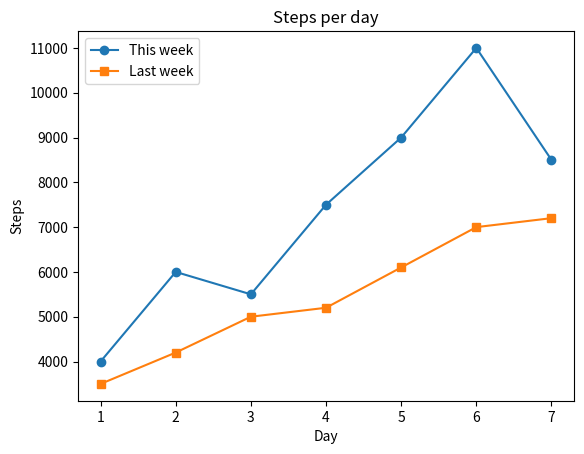

Source code (Python):
# -*- coding: utf-8 -*-
# ==========================================================================
# Several lines and a legend [matplotlib / Core chart types]
# ==========================================================================
# WHAT IT IS
# Call ax.plot once per series and give each a label="…"; then ax.legend()
# turns those labels into a key. Without labels the legend is empty and the
# reader cannot tell the lines apart. Use the same x-values so the series are
# comparable.
#
# WHERE YOU USE IT
# Train versus validation loss, this week versus last week, model A versus
# model B — comparison charts are mostly two or three labelled lines.
#
# RUN IT:  python 02_chart-2.py
#

import matplotlib.pyplot as plt

days = [1, 2, 3, 4, 5, 6, 7]
this_week = [4000, 6000, 5500, 7500, 9000, 11000, 8500]
last_week = [3500, 4200, 5000, 5200, 6100, 7000, 7200]

fig, ax = plt.subplots()
ax.plot(days, this_week, marker="o", label="This week")
ax.plot(days, last_week, marker="s", label="Last week")
ax.set(title="Steps per day", xlabel="Day", ylabel="Steps")
ax.legend()
plt.show()
print([line.get_label() for line in ax.lines])

# --------------------------------------------------------------------------
# EXPECTED OUTPUT
# ['This week', 'Last week']
